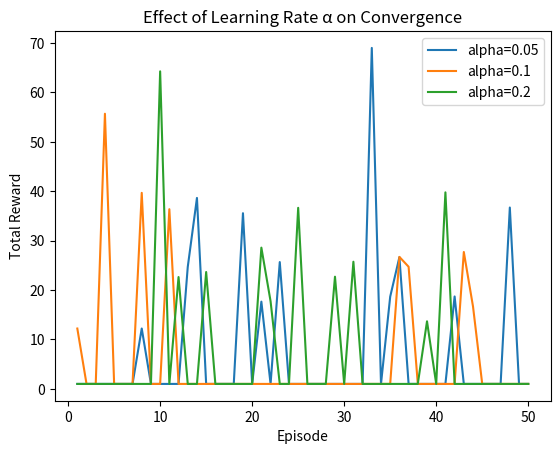

This figure's Python source:
"""
eval_env_3.py
功能：調整學習率 α，觀察策略收斂快慢
劇情比喻：蛇學習速度加快或減慢，像加油或休息
"""

import numpy as np
import matplotlib.pyplot as plt
import random

STATE_SIZE = 128
ACTIONS = ['LEFT','RIGHT','STRAIGHT']

def step(state, action):
    next_state = (state + action) % STATE_SIZE
    reward = 1 if next_state % 10 == 0 else -0.01
    done = next_state % 50 == 0
    return next_state, reward, done

def train(alpha):
    Q_table = np.zeros((STATE_SIZE, len(ACTIONS)))
    episodes = 50
    rewards = []
    gamma = 0.9
    epsilon = 0.2
    for ep in range(episodes):
        state = 0
        done = False
        total_reward = 0
        while not done:
            if random.random() < epsilon:
                action = random.choice(range(len(ACTIONS)))
            else:
                action = np.argmax(Q_table[state])
            next_state, reward, done = step(state, action)
            Q_table[state, action] += alpha * (reward + gamma*np.max(Q_table[next_state]) - Q_table[state, action])
            total_reward += reward
            state = next_state
        rewards.append(total_reward)
    return rewards

alphas = [0.05, 0.1, 0.2]
for a in alphas:
    scores = train(a)
    plt.plot(range(1, len(scores)+1), scores, label=f'alpha={a}')
plt.xlabel("Episode")
plt.ylabel("Total Reward")
plt.title("Effect of Learning Rate α on Convergence")
plt.legend()
plt.show()
